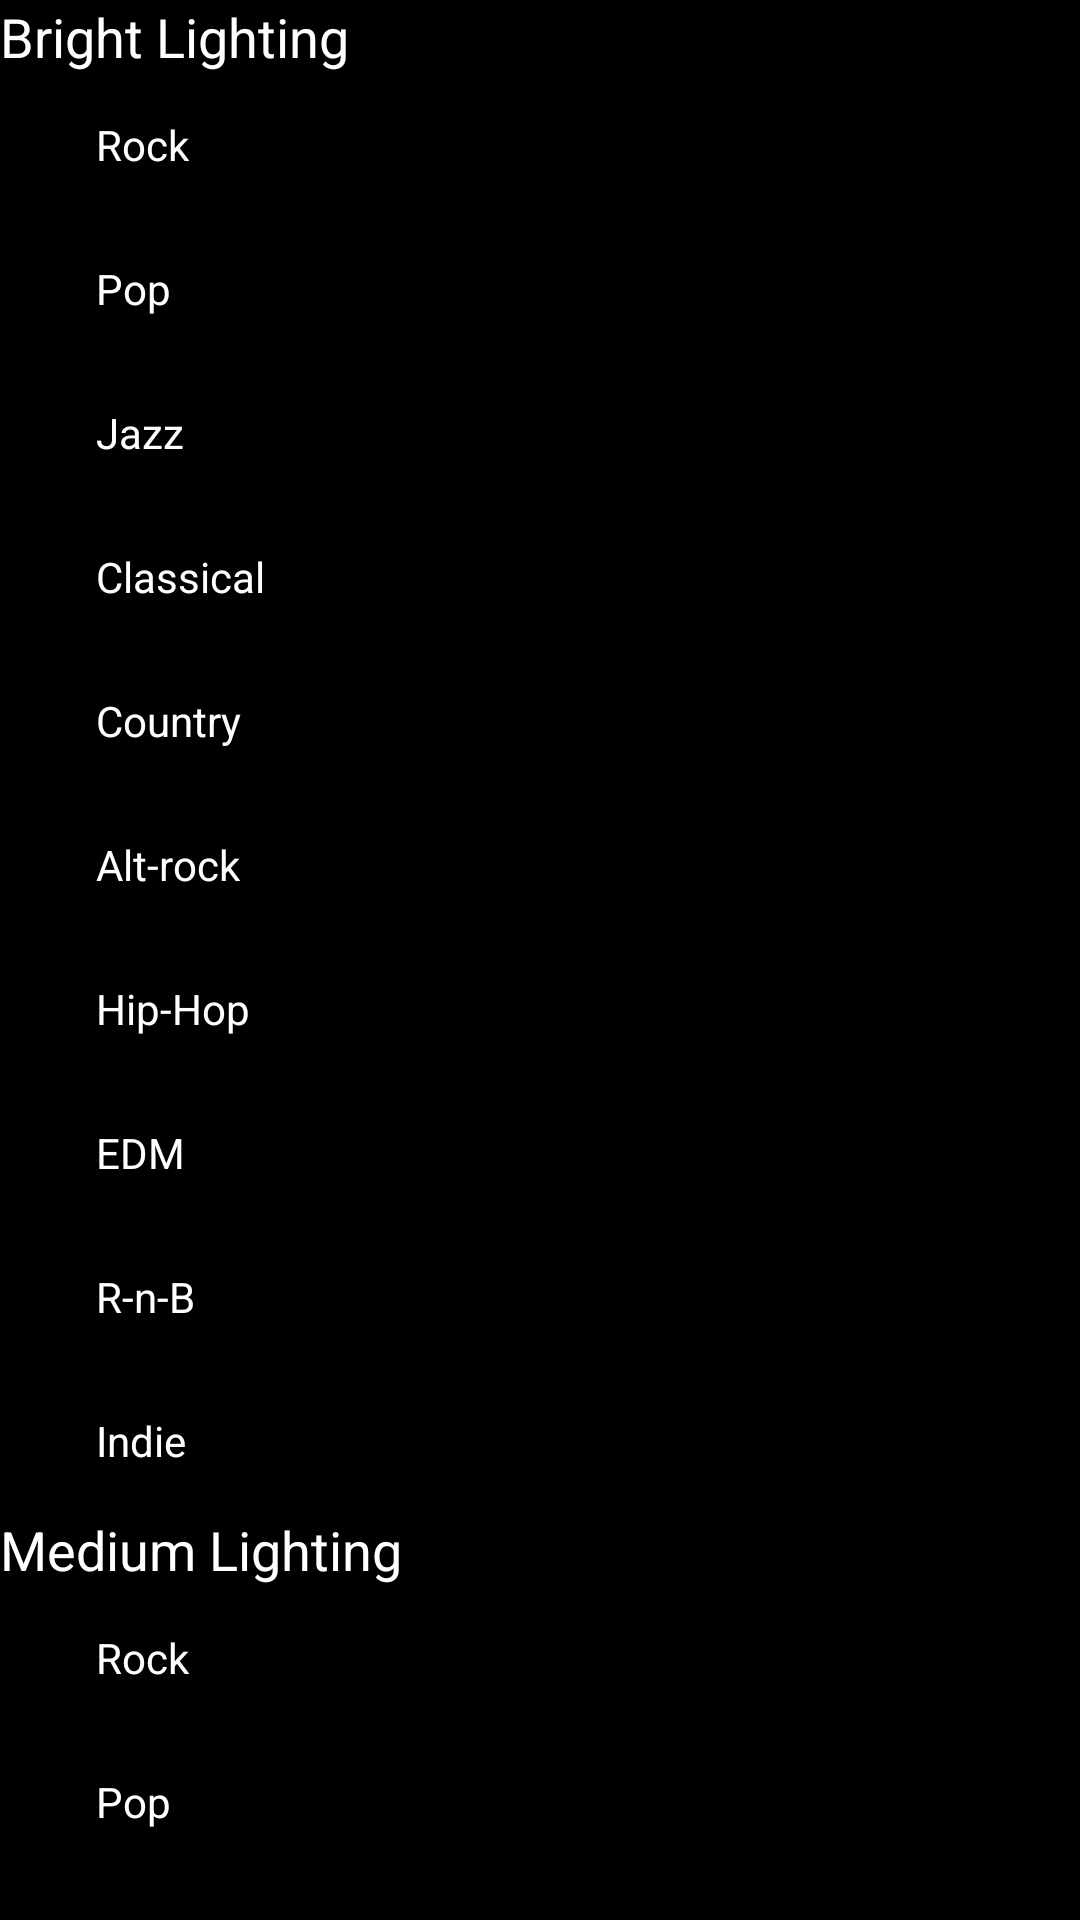

Reconstruct the res/layout file that produces this screen, plus the resources it refers to.
<!-- AndroidManifest.xml: application theme Theme.MyApplication.NoActionBar -->
<!-- res/layout/activity_recommendation.xml -->
<?xml version="1.0" encoding="utf-8"?>
<ScrollView xmlns:android="http://schemas.android.com/apk/res/android"
    xmlns:app="http://schemas.android.com/apk/res-auto"
    xmlns:tools="http://schemas.android.com/tools"
    android:layout_width="match_parent"
    android:layout_height="match_parent"
    android:orientation="vertical"
    android:background="#000000"
    tools:context=".RecommendationActivity">
    <LinearLayout
        android:layout_width="match_parent"
        android:layout_height="wrap_content"
        android:orientation="vertical">
        <LinearLayout
            android:layout_width="match_parent"
            android:layout_height="wrap_content"
            android:orientation="vertical">
            <TextView
                android:layout_width="wrap_content"
                android:layout_height="wrap_content"
                android:textColor="#FFFFFF"
                android:text="Bright Lighting"
                android:textSize="18sp" />
            <CheckBox
                android:id="@+id/checkbox1_1"
                android:layout_width="wrap_content"
                android:layout_height="wrap_content"
                android:textColor="#FFFFFF"
                android:text="@string/genre1" />

            <CheckBox
                android:id="@+id/checkbox1_2"
                android:layout_width="wrap_content"
                android:layout_height="wrap_content"
                android:textColor="#FFFFFF"
                android:text="@string/genre2" />

            <CheckBox
                android:id="@+id/checkbox1_3"
                android:layout_width="wrap_content"
                android:layout_height="wrap_content"
                android:textColor="#FFFFFF"
                android:text="@string/genre3" />

            <CheckBox
                android:id="@+id/checkbox1_4"
                android:layout_width="wrap_content"
                android:layout_height="wrap_content"
                android:textColor="#FFFFFF"
                android:text="@string/genre4" />

            <CheckBox
                android:id="@+id/checkbox1_5"
                android:layout_width="wrap_content"
                android:layout_height="wrap_content"
                android:textColor="#FFFFFF"
                android:text="@string/genre5" />

            <CheckBox
                android:id="@+id/checkbox1_6"
                android:layout_width="wrap_content"
                android:layout_height="wrap_content"
                android:textColor="#FFFFFF"
                android:text="@string/genre6" />

            <CheckBox
                android:id="@+id/checkbox1_7"
                android:layout_width="wrap_content"
                android:layout_height="wrap_content"
                android:textColor="#FFFFFF"
                android:text="@string/genre7" />

            <CheckBox
                android:id="@+id/checkbox1_8"
                android:layout_width="wrap_content"
                android:layout_height="wrap_content"
                android:textColor="#FFFFFF"
                android:text="@string/genre8" />

            <CheckBox
                android:id="@+id/checkbox1_9"
                android:layout_width="wrap_content"
                android:layout_height="wrap_content"
                android:textColor="#FFFFFF"
                android:text="@string/genre9" />

            <CheckBox
                android:id="@+id/checkbox1_10"
                android:layout_width="wrap_content"
                android:layout_height="wrap_content"
                android:textColor="#FFFFFF"
                android:text="@string/genre10" />
        </LinearLayout>

        <LinearLayout
            android:layout_width="match_parent"
            android:layout_height="wrap_content"
            android:orientation="vertical">
            <TextView
                android:layout_width="wrap_content"
                android:layout_height="wrap_content"
                android:textColor="#FFFFFF"
                android:text="Medium Lighting"
                android:textSize="18sp" />
            <CheckBox
                android:id="@+id/checkbox2_1"
                android:layout_width="wrap_content"
                android:layout_height="wrap_content"
                android:textColor="#FFFFFF"
                android:text="@string/genre1" />

            <CheckBox
                android:id="@+id/checkbox2_2"
                android:layout_width="wrap_content"
                android:layout_height="wrap_content"
                android:textColor="#FFFFFF"
                android:text="@string/genre2" />

            <CheckBox
                android:id="@+id/checkbox2_3"
                android:layout_width="wrap_content"
                android:layout_height="wrap_content"
                android:textColor="#FFFFFF"
                android:text="@string/genre3" />


            <CheckBox
                android:id="@+id/checkbox2_4"
                android:layout_width="wrap_content"
                android:layout_height="wrap_content"
                android:textColor="#FFFFFF"
                android:text="@string/genre4" />

            <CheckBox
                android:id="@+id/checkbox2_5"
                android:layout_width="wrap_content"
                android:layout_height="wrap_content"
                android:textColor="#FFFFFF"
                android:text="@string/genre5" />

            <CheckBox
                android:id="@+id/checkbox2_6"
                android:layout_width="wrap_content"
                android:layout_height="wrap_content"
                android:textColor="#FFFFFF"
                android:text="@string/genre6" />

            <CheckBox
                android:id="@+id/checkbox2_7"
                android:layout_width="wrap_content"
                android:layout_height="wrap_content"
                android:textColor="#FFFFFF"
                android:text="@string/genre7" />

            <CheckBox
                android:id="@+id/checkbox2_8"
                android:layout_width="wrap_content"
                android:layout_height="wrap_content"
                android:textColor="#FFFFFF"
                android:text="@string/genre8" />

            <CheckBox
                android:id="@+id/checkbox2_9"
                android:layout_width="wrap_content"
                android:layout_height="wrap_content"
                android:textColor="#FFFFFF"
                android:text="@string/genre9" />

            <CheckBox
                android:id="@+id/checkbox2_10"
                android:layout_width="wrap_content"
                android:layout_height="wrap_content"
                android:textColor="#FFFFFF"
                android:text="@string/genre10" />
        </LinearLayout>



        <LinearLayout
            android:layout_width="match_parent"
            android:layout_height="wrap_content"
            android:orientation="vertical">
            <TextView
                android:layout_width="wrap_content"
                android:layout_height="wrap_content"
                android:textColor="#FFFFFF"
                android:text="Dark Lighting"
                android:textSize="18sp" />
            <CheckBox
                android:id="@+id/checkbox3_1"
                android:layout_width="wrap_content"
                android:layout_height="wrap_content"
                android:textColor="#FFFFFF"
                android:text="@string/genre1" />

            <CheckBox
                android:id="@+id/checkbox3_2"
                android:layout_width="wrap_content"
                android:layout_height="wrap_content"
                android:textColor="#FFFFFF"
                android:text="@string/genre2" />

            <CheckBox
                android:id="@+id/checkbox3_3"
                android:layout_width="wrap_content"
                android:layout_height="wrap_content"
                android:textColor="#FFFFFF"
                android:text="@string/genre3" />

            <CheckBox
                android:id="@+id/checkbox3_4"
                android:layout_width="wrap_content"
                android:layout_height="wrap_content"
                android:textColor="#FFFFFF"
                android:text="@string/genre4" />

            <CheckBox
                android:id="@+id/checkbox3_5"
                android:layout_width="wrap_content"
                android:layout_height="wrap_content"
                android:textColor="#FFFFFF"
                android:text="@string/genre5" />

            <CheckBox
                android:id="@+id/checkbox3_6"
                android:layout_width="wrap_content"
                android:layout_height="wrap_content"
                android:textColor="#FFFFFF"
                android:text="@string/genre6" />

            <CheckBox
                android:id="@+id/checkbox3_7"
                android:layout_width="wrap_content"
                android:layout_height="wrap_content"
                android:textColor="#FFFFFF"
                android:text="@string/genre7"/>

            <CheckBox
                android:id="@+id/checkbox3_8"
                android:layout_width="wrap_content"
                android:layout_height="wrap_content"
                android:textColor="#FFFFFF"
                android:text="@string/genre8" />

            <CheckBox
                android:id="@+id/checkbox3_9"
                android:layout_width="wrap_content"
                android:layout_height="wrap_content"
                android:textColor="#FFFFFF"
                android:text="@string/genre9" />
            <CheckBox
                android:id="@+id/checkbox3_10"
                android:layout_width="wrap_content"
                android:layout_height="wrap_content"
                android:textColor="#FFFFFF"
                android:text="@string/genre10" />

        </LinearLayout>
        <Button
            android:id="@+id/submit_button"
            android:layout_width="wrap_content"
            android:layout_height="wrap_content"
            android:text="Submit"
            android:layout_centerInParent="true"/>
    </LinearLayout>
</ScrollView>
<!-- resources referenced by this layout -->
<resources>
  <string name="genre1">Rock</string>
  <string name="genre10">Indie</string>
  <string name="genre2">Pop</string>
  <string name="genre3">Jazz</string>
  <string name="genre4">Classical</string>
  <string name="genre5">Country</string>
  <string name="genre6">Alt-rock</string>
  <string name="genre7">Hip-Hop</string>
  <string name="genre8">EDM</string>
  <string name="genre9">R-n-B</string>
  <style name="Theme.MyApplication.NoActionBar">
          <item name="windowActionBar">false</item>
          <item name="windowNoTitle">true</item>
      </style>
</resources>
